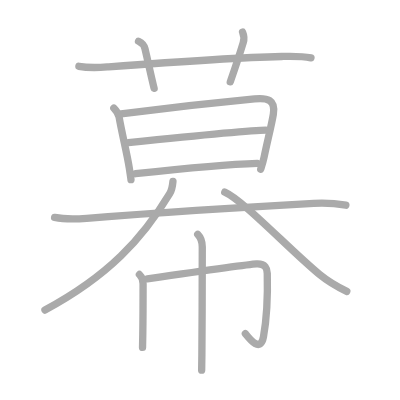
t = 0.00 s
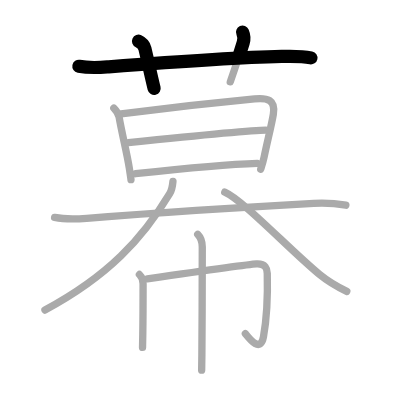
t = 2.50 s
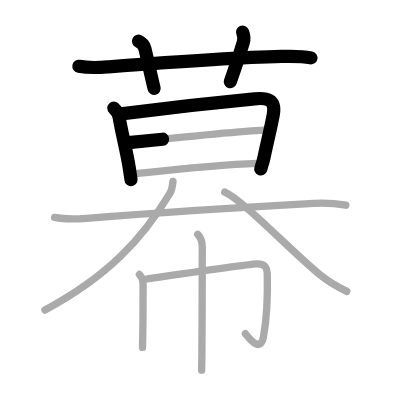
t = 5.25 s
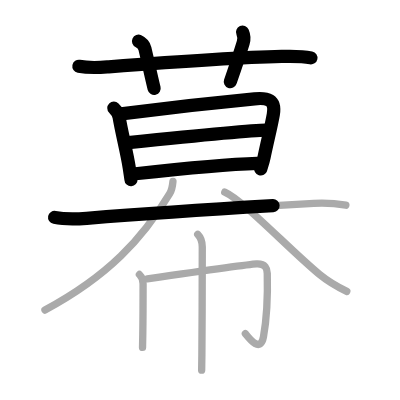
t = 7.75 s
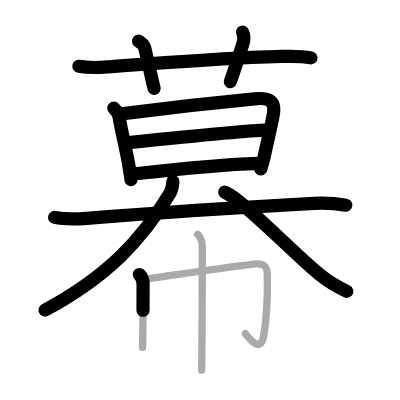
t = 10.50 s
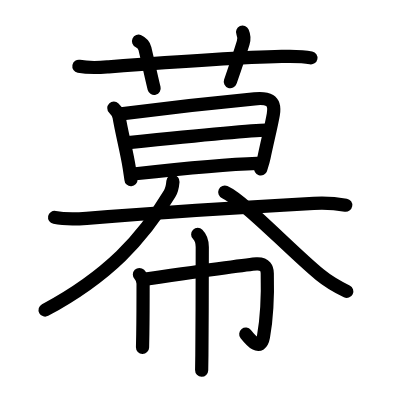
t = 13.00 s

The animated SVG that drew these frames (rendered in a browser with its animation timeline set to each time). Animation: 13 SMIL elements (animate=13); one cycle of 13.00 s.

<?xml version="1.0" standalone="no"?>
<!DOCTYPE svg PUBLIC "-//W3C//DTD SVG 1.1//EN"   "http://www.w3.org/Graphics/SVG/1.1/DTD/svg11.dtd">
<svg width="400px" height="400px"  version="1.1" xmlns="http://www.w3.org/2000/svg">
  <defs>
    <marker id="Triangle" viewBox="0 0 10 10" refX="0" refY="5" markerUnits="strokeWidth" markerWidth="3" style="stroke-opacity:0%;fill:#aaaaaa;" markerHeight="2" orient="auto">
      <path d="M 0 0 L 10 5 L 0 10 z" />
    </marker>
    
    <marker id="Arrow" viewBox="0 0 10 10" refX="5" refY="5" markerUnits="strokeWidth" markerWidth="1.8" style="stroke-opacity:0%;fill:#770000;" markerHeight="2" orient="auto">
      <path d="M 0 4 L 6 4 L 4 1 L 10 5 L 4 9 L 6 6 L 0 6 z" />
        <circle cx="5" cy="5" r="5" />
      </marker>
    
    <marker id="TriangleRed" viewBox="0 0 10 10" refX="0" refY="5" markerUnits="strokeWidth" markerWidth="3" style="stroke-opacity:0%;fill:#CC0000;" markerHeight="2" orient="auto">
      <path d="M 0 0 L 10 5 L 0 10 z" />
    </marker>
    
    <marker id="ArrowRed" viewBox="0 0 10 10" refX="5" refY="5" markerUnits="strokeWidth" markerWidth="1.8" style="stroke-opacity:0%;fill:#CC0000;" markerHeight="2" orient="auto">
      <path d="M 0 4 L 6 4 L 4 1 L 10 5 L 4 9 L 6 6 L 0 6 z" />
        <circle cx="5" cy="5" r="5" />
      </marker>
    
  </defs>
  
  <path style="fill:#ffffff; fill-opacity:100%; fill-rule:evenodd; stroke-width:0;" d="M 0 0 L 400px 0 L 400px 400px L 0 400px L 0 0" />

  <g transform="scale(3.6697247706422 3.6697247706422)">
<path style="fill:none; fill-opacity:0%; fill-rule:evenodd; stroke:#aaaaaa; stroke-opacity:100%; stroke-width: 1.5pt; stroke-linejoin:round; stroke-linecap:round;" d="M21.5 18.06c3 0.57 5.48 0.35 8.11 0.16c12.18-0.92 34.11-2.52 47.14-2.83c2.68-0.06 5.35-0.16 7.99 0.38"></path>
<path style="fill:none; fill-opacity:0%; fill-rule:evenodd; stroke:#aaaaaa; stroke-opacity:100%; stroke-width: 1.5pt; stroke-linejoin:round; stroke-linecap:round;" d="M37.75 11.24c1.12 0.51 1.61 1.44 1.75 2.03c1.25 5.36 2 8.87 2.5 10.81"></path>
<path style="fill:none; fill-opacity:0%; fill-rule:evenodd; stroke:#aaaaaa; stroke-opacity:100%; stroke-width: 1.5pt; stroke-linejoin:round; stroke-linecap:round;" d="M66.1 8.75c0.35 0.81 0.48 1.89 0.17 2.9c-1.47 4.79-1.85 5.86-3.52 10.65"></path>
<path style="fill:none; fill-opacity:0%; fill-rule:evenodd; stroke:#aaaaaa; stroke-opacity:100%; stroke-width: 1.5pt; stroke-linejoin:round; stroke-linecap:round;" d="M31.02 29.46c0.83 0.83 1.34 1.91 1.44 2.49c0.67 4.05 2.17 9.88 2.76 13.77c0.28 1.85 0.47 3.13 0.47 3.23"></path>
<path style="fill:none; fill-opacity:0%; fill-rule:evenodd; stroke:#aaaaaa; stroke-opacity:100%; stroke-width: 1.5pt; stroke-linejoin:round; stroke-linecap:round;" d="M33 31.03c7.62-1 29.26-3.43 36.36-4.1c3.47-0.33 5.81 0.17 5.12 4.22c-0.51 3-1.67 7.57-2.5 11.6c-0.28 1.35-0.67 2.5-0.94 3.36"></path>
<path style="fill:none; fill-opacity:0%; fill-rule:evenodd; stroke:#aaaaaa; stroke-opacity:100%; stroke-width: 1.5pt; stroke-linejoin:round; stroke-linecap:round;" d="M34.98 38.88c7.39-0.76 33.3-3.4 37.48-3.4"></path>
<path style="fill:none; fill-opacity:0%; fill-rule:evenodd; stroke:#aaaaaa; stroke-opacity:100%; stroke-width: 1.5pt; stroke-linejoin:round; stroke-linecap:round;" d="M36.93 47.34c9.82-1.09 23.82-2.57 33.18-2.84"></path>
<path style="fill:none; fill-opacity:0%; fill-rule:evenodd; stroke:#aaaaaa; stroke-opacity:100%; stroke-width: 1.5pt; stroke-linejoin:round; stroke-linecap:round;" d="M14.88 59.24c2.8 0.57 5.91 0.47 8.74 0.25c18.6-1.49 46.42-3.25 61.88-4.08c2.72-0.15 5.75-0.03 8.75 0.5"></path>
<path style="fill:none; fill-opacity:0%; fill-rule:evenodd; stroke:#aaaaaa; stroke-opacity:100%; stroke-width: 1.5pt; stroke-linejoin:round; stroke-linecap:round;" d="M47.13 49.43c-0.1 1.18-0.35 2.46-0.89 3.35C38.88 65 29.5 75.25 12.25 84.5"></path>
<path style="fill:none; fill-opacity:0%; fill-rule:evenodd; stroke:#aaaaaa; stroke-opacity:100%; stroke-width: 1.5pt; stroke-linejoin:round; stroke-linecap:round;" d="M61.25 52.35c5.07 2.24 17.82 15.84 25.89 22.48c1.49 1.22 4.73 3.29 7.36 4.57"></path>
<path style="fill:none; fill-opacity:0%; fill-rule:evenodd; stroke:#aaaaaa; stroke-opacity:100%; stroke-width: 1.5pt; stroke-linejoin:round; stroke-linecap:round;" d="M37.99 74.8c0.73 0.73 1 1.83 1 2.54c0 0.42 0 8.45-0.08 13.67c-0.02 1.58-0.05 2.9-0.07 3.67"></path>
<path style="fill:none; fill-opacity:0%; fill-rule:evenodd; stroke:#aaaaaa; stroke-opacity:100%; stroke-width: 1.5pt; stroke-linejoin:round; stroke-linecap:round;" d="M40.14 75.99c4.23-0.61 27.63-3.96 29.75-4.08c2.49-0.14 2.91 1.35 2.94 2.58c0.17 6.76-0.08 12.01-1.04 17.32c-0.79 4.38-3.73 0.6-4.93-0.9"></path>
<path style="fill:none; fill-opacity:0%; fill-rule:evenodd; stroke:#aaaaaa; stroke-opacity:100%; stroke-width: 1.5pt; stroke-linejoin:round; stroke-linecap:round;" d="M53.88 63.88c0.99 0.99 1.24 2.24 1.24 3.45c0 2.17-0.02 20.18-0.11 29.42c-0.02 1.97-0.04 3.45-0.06 4.13"></path>

<path style="fill:none; fill-opacity:0%; fill-rule:evenodd; stroke:#000000; stroke-opacity:100%; stroke-width: 2.7pt; stroke-linejoin:round; stroke-linecap:round;" d="M21.5 18.06c3 0.57 5.48 0.35 8.11 0.16c12.18-0.92 34.11-2.52 47.14-2.83c2.68-0.06 5.35-0.16 7.99 0.38" pathLength="100" stroke-dashoffset="100" stroke-dasharray="100 105"><animate id="dashAnim1" attributeName="stroke-dashoffset" from="100" to="0" dur="1s" calcMode="linear" fill="freeze"/></path>
<path style="fill:none; fill-opacity:0%; fill-rule:evenodd; stroke:#000000; stroke-opacity:100%; stroke-width: 2.7pt; stroke-linejoin:round; stroke-linecap:round;" d="M37.75 11.24c1.12 0.51 1.61 1.44 1.75 2.03c1.25 5.36 2 8.87 2.5 10.81" pathLength="100" stroke-dashoffset="100" stroke-dasharray="100 105"><animate id="dashAnim2" attributeName="stroke-dashoffset" from="100" to="0" dur="1s" calcMode="linear" begin="dashAnim1.end" fill="freeze"/></path>
<path style="fill:none; fill-opacity:0%; fill-rule:evenodd; stroke:#000000; stroke-opacity:100%; stroke-width: 2.7pt; stroke-linejoin:round; stroke-linecap:round;" d="M66.1 8.75c0.35 0.81 0.48 1.89 0.17 2.9c-1.47 4.79-1.85 5.86-3.52 10.65" pathLength="100" stroke-dashoffset="100" stroke-dasharray="100 105"><animate id="dashAnim3" attributeName="stroke-dashoffset" from="100" to="0" dur="1s" calcMode="linear" begin="dashAnim2.end" fill="freeze"/></path>
<path style="fill:none; fill-opacity:0%; fill-rule:evenodd; stroke:#000000; stroke-opacity:100%; stroke-width: 2.7pt; stroke-linejoin:round; stroke-linecap:round;" d="M31.02 29.46c0.83 0.83 1.34 1.91 1.44 2.49c0.67 4.05 2.17 9.88 2.76 13.77c0.28 1.85 0.47 3.13 0.47 3.23" pathLength="100" stroke-dashoffset="100" stroke-dasharray="100 105"><animate id="dashAnim4" attributeName="stroke-dashoffset" from="100" to="0" dur="1s" calcMode="linear" begin="dashAnim3.end" fill="freeze"/></path>
<path style="fill:none; fill-opacity:0%; fill-rule:evenodd; stroke:#000000; stroke-opacity:100%; stroke-width: 2.7pt; stroke-linejoin:round; stroke-linecap:round;" d="M33 31.03c7.62-1 29.26-3.43 36.36-4.1c3.47-0.33 5.81 0.17 5.12 4.22c-0.51 3-1.67 7.57-2.5 11.6c-0.28 1.35-0.67 2.5-0.94 3.36" pathLength="100" stroke-dashoffset="100" stroke-dasharray="100 105"><animate id="dashAnim5" attributeName="stroke-dashoffset" from="100" to="0" dur="1s" calcMode="linear" begin="dashAnim4.end" fill="freeze"/></path>
<path style="fill:none; fill-opacity:0%; fill-rule:evenodd; stroke:#000000; stroke-opacity:100%; stroke-width: 2.7pt; stroke-linejoin:round; stroke-linecap:round;" d="M34.98 38.88c7.39-0.76 33.3-3.4 37.48-3.4" pathLength="100" stroke-dashoffset="100" stroke-dasharray="100 105"><animate id="dashAnim6" attributeName="stroke-dashoffset" from="100" to="0" dur="1s" calcMode="linear" begin="dashAnim5.end" fill="freeze"/></path>
<path style="fill:none; fill-opacity:0%; fill-rule:evenodd; stroke:#000000; stroke-opacity:100%; stroke-width: 2.7pt; stroke-linejoin:round; stroke-linecap:round;" d="M36.93 47.34c9.82-1.09 23.82-2.57 33.18-2.84" pathLength="100" stroke-dashoffset="100" stroke-dasharray="100 105"><animate id="dashAnim7" attributeName="stroke-dashoffset" from="100" to="0" dur="1s" calcMode="linear" begin="dashAnim6.end" fill="freeze"/></path>
<path style="fill:none; fill-opacity:0%; fill-rule:evenodd; stroke:#000000; stroke-opacity:100%; stroke-width: 2.7pt; stroke-linejoin:round; stroke-linecap:round;" d="M14.88 59.24c2.8 0.57 5.91 0.47 8.74 0.25c18.6-1.49 46.42-3.25 61.88-4.08c2.72-0.15 5.75-0.03 8.75 0.5" pathLength="100" stroke-dashoffset="100" stroke-dasharray="100 105"><animate id="dashAnim8" attributeName="stroke-dashoffset" from="100" to="0" dur="1s" calcMode="linear" begin="dashAnim7.end" fill="freeze"/></path>
<path style="fill:none; fill-opacity:0%; fill-rule:evenodd; stroke:#000000; stroke-opacity:100%; stroke-width: 2.7pt; stroke-linejoin:round; stroke-linecap:round;" d="M47.13 49.43c-0.1 1.18-0.35 2.46-0.89 3.35C38.88 65 29.5 75.25 12.25 84.5" pathLength="100" stroke-dashoffset="100" stroke-dasharray="100 105"><animate id="dashAnim9" attributeName="stroke-dashoffset" from="100" to="0" dur="1s" calcMode="linear" begin="dashAnim8.end" fill="freeze"/></path>
<path style="fill:none; fill-opacity:0%; fill-rule:evenodd; stroke:#000000; stroke-opacity:100%; stroke-width: 2.7pt; stroke-linejoin:round; stroke-linecap:round;" d="M61.25 52.35c5.07 2.24 17.82 15.84 25.89 22.48c1.49 1.22 4.73 3.29 7.36 4.57" pathLength="100" stroke-dashoffset="100" stroke-dasharray="100 105"><animate id="dashAnim10" attributeName="stroke-dashoffset" from="100" to="0" dur="1s" calcMode="linear" begin="dashAnim9.end" fill="freeze"/></path>
<path style="fill:none; fill-opacity:0%; fill-rule:evenodd; stroke:#000000; stroke-opacity:100%; stroke-width: 2.7pt; stroke-linejoin:round; stroke-linecap:round;" d="M37.99 74.8c0.73 0.73 1 1.83 1 2.54c0 0.42 0 8.45-0.08 13.67c-0.02 1.58-0.05 2.9-0.07 3.67" pathLength="100" stroke-dashoffset="100" stroke-dasharray="100 105"><animate id="dashAnim11" attributeName="stroke-dashoffset" from="100" to="0" dur="1s" calcMode="linear" begin="dashAnim10.end" fill="freeze"/></path>
<path style="fill:none; fill-opacity:0%; fill-rule:evenodd; stroke:#000000; stroke-opacity:100%; stroke-width: 2.7pt; stroke-linejoin:round; stroke-linecap:round;" d="M40.14 75.99c4.23-0.61 27.63-3.96 29.75-4.08c2.49-0.14 2.91 1.35 2.94 2.58c0.17 6.76-0.08 12.01-1.04 17.32c-0.79 4.38-3.73 0.6-4.93-0.9" pathLength="100" stroke-dashoffset="100" stroke-dasharray="100 105"><animate id="dashAnim12" attributeName="stroke-dashoffset" from="100" to="0" dur="1s" calcMode="linear" begin="dashAnim11.end" fill="freeze"/></path>
<path style="fill:none; fill-opacity:0%; fill-rule:evenodd; stroke:#000000; stroke-opacity:100%; stroke-width: 2.7pt; stroke-linejoin:round; stroke-linecap:round;" d="M53.88 63.88c0.99 0.99 1.24 2.24 1.24 3.45c0 2.17-0.02 20.18-0.11 29.42c-0.02 1.97-0.04 3.45-0.06 4.13" pathLength="100" stroke-dashoffset="100" stroke-dasharray="100 105"><animate id="dashAnim13" attributeName="stroke-dashoffset" from="100" to="0" dur="1s" calcMode="linear" begin="dashAnim12.end" fill="freeze"/></path>

</g>

</svg>  
          
